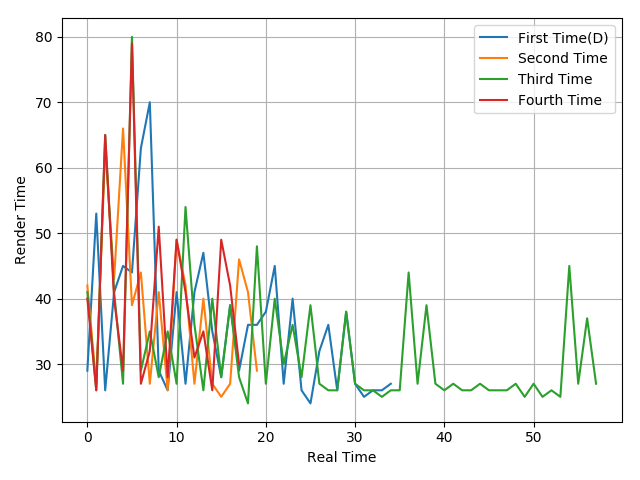

Values plotted in this chart, from the file beside it:
29, 53, 26, 41, 45, 44, 63, 70, 29, 26, 41, 27, 41, 47, 35, 28, 39, 29, 36, 36, 38, 45, 27, 40
42, 27, 63, 43, 66, 39, 44, 27, 41, 26, 49, 42, 27, 40, 27, 25, 27, 46, 41, 29
41, 26, 65, 41, 27, 80, 29, 35, 28, 35, 27, 54, 36, 26, 40, 28, 39, 28, 24, 48, 27, 40, 30, 36
40, 26, 65, 40, 29, 79, 27, 32, 51, 28, 49, 41, 31, 35, 26, 49, 42, 30
